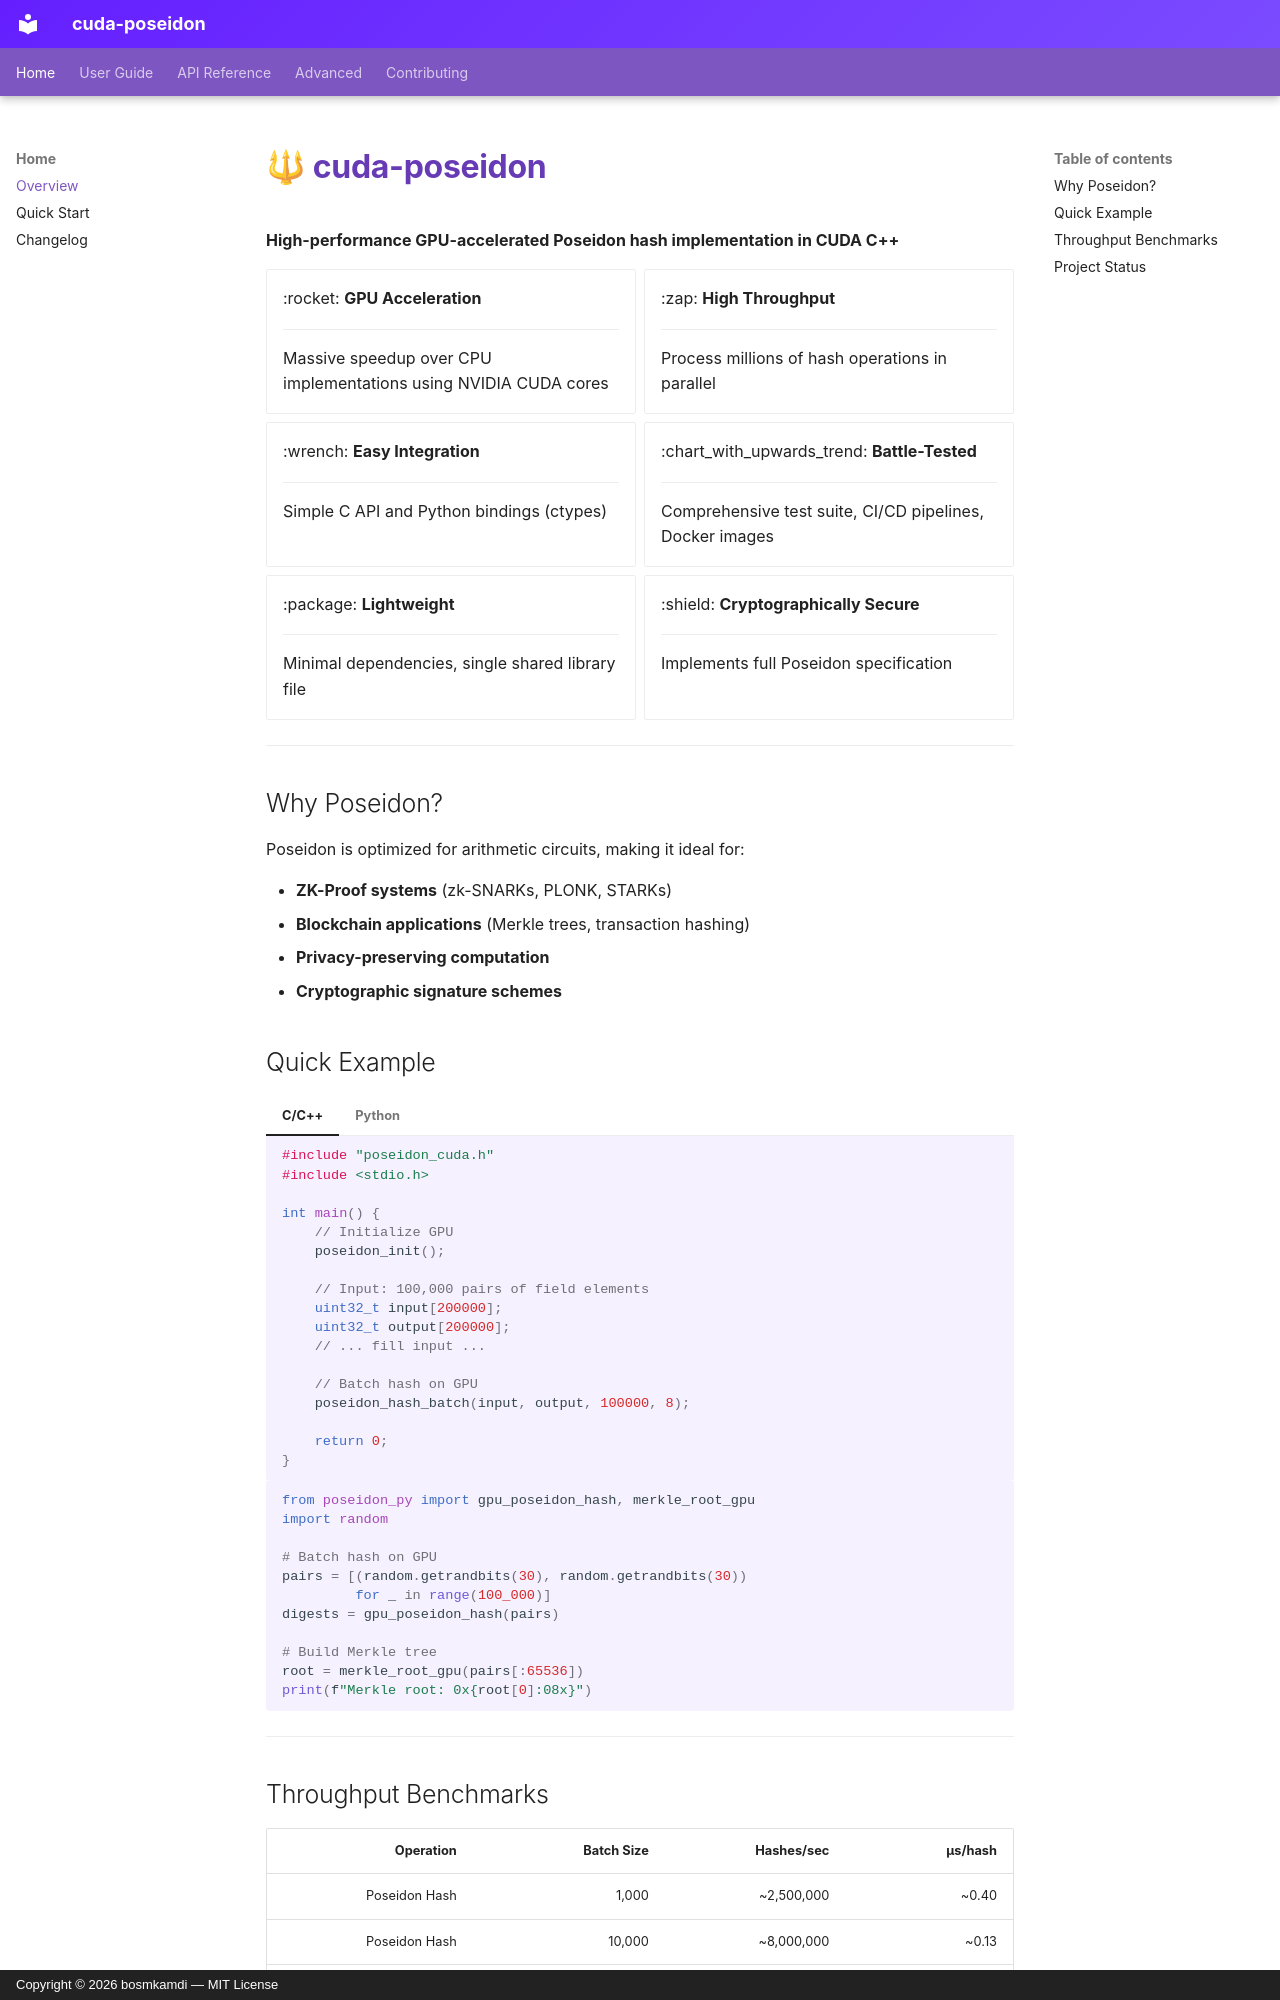

repository: bosmkamdi/cuda-poseidon · page: index.html · generator: mkdocs · copyright: Copyright © 2026 bosmkamdi — MIT License

# 🔱 cuda-poseidon

**High-performance GPU-accelerated Poseidon hash implementation in CUDA C++**

<div class="grid cards" markdown>

- :rocket: __GPU Acceleration__

    ---

    Massive speedup over CPU implementations using NVIDIA CUDA cores

- :zap: __High Throughput__

    ---

    Process millions of hash operations in parallel

- :wrench: __Easy Integration__

    ---

    Simple C API and Python bindings (ctypes)

- :chart_with_upwards_trend: __Battle-Tested__

    ---

    Comprehensive test suite, CI/CD pipelines, Docker images

- :package: __Lightweight__

    ---

    Minimal dependencies, single shared library file

- :shield: __Cryptographically Secure__

    ---

    Implements full Poseidon specification

</div>

---

## Why Poseidon?

Poseidon is optimized for arithmetic circuits, making it ideal for:

- **ZK-Proof systems** (zk-SNARKs, PLONK, STARKs)
- **Blockchain applications** (Merkle trees, transaction hashing)
- **Privacy-preserving computation**
- **Cryptographic signature schemes**

## Quick Example

=== "C/C++"

    ```c
    #include "poseidon_cuda.h"
    #include <stdio.h>

    int main() {
        // Initialize GPU
        poseidon_init();

        // Input: 100,000 pairs of field elements
        uint32_t input[200000];
        uint32_t output[200000];
        // ... fill input ...

        // Batch hash on GPU
        poseidon_hash_batch(input, output, 100000, 8);

        return 0;
    }
    ```

=== "Python"

    ```python
    from poseidon_py import gpu_poseidon_hash, merkle_root_gpu
    import random

    # Batch hash on GPU
    pairs = [(random.getrandbits(30), random.getrandbits(30))
             for _ in range(100_000)]
    digests = gpu_poseidon_hash(pairs)

    # Build Merkle tree
    root = merkle_root_gpu(pairs[:65536])
    print(f"Merkle root: 0x{root[0]:08x}")
    ```

---
